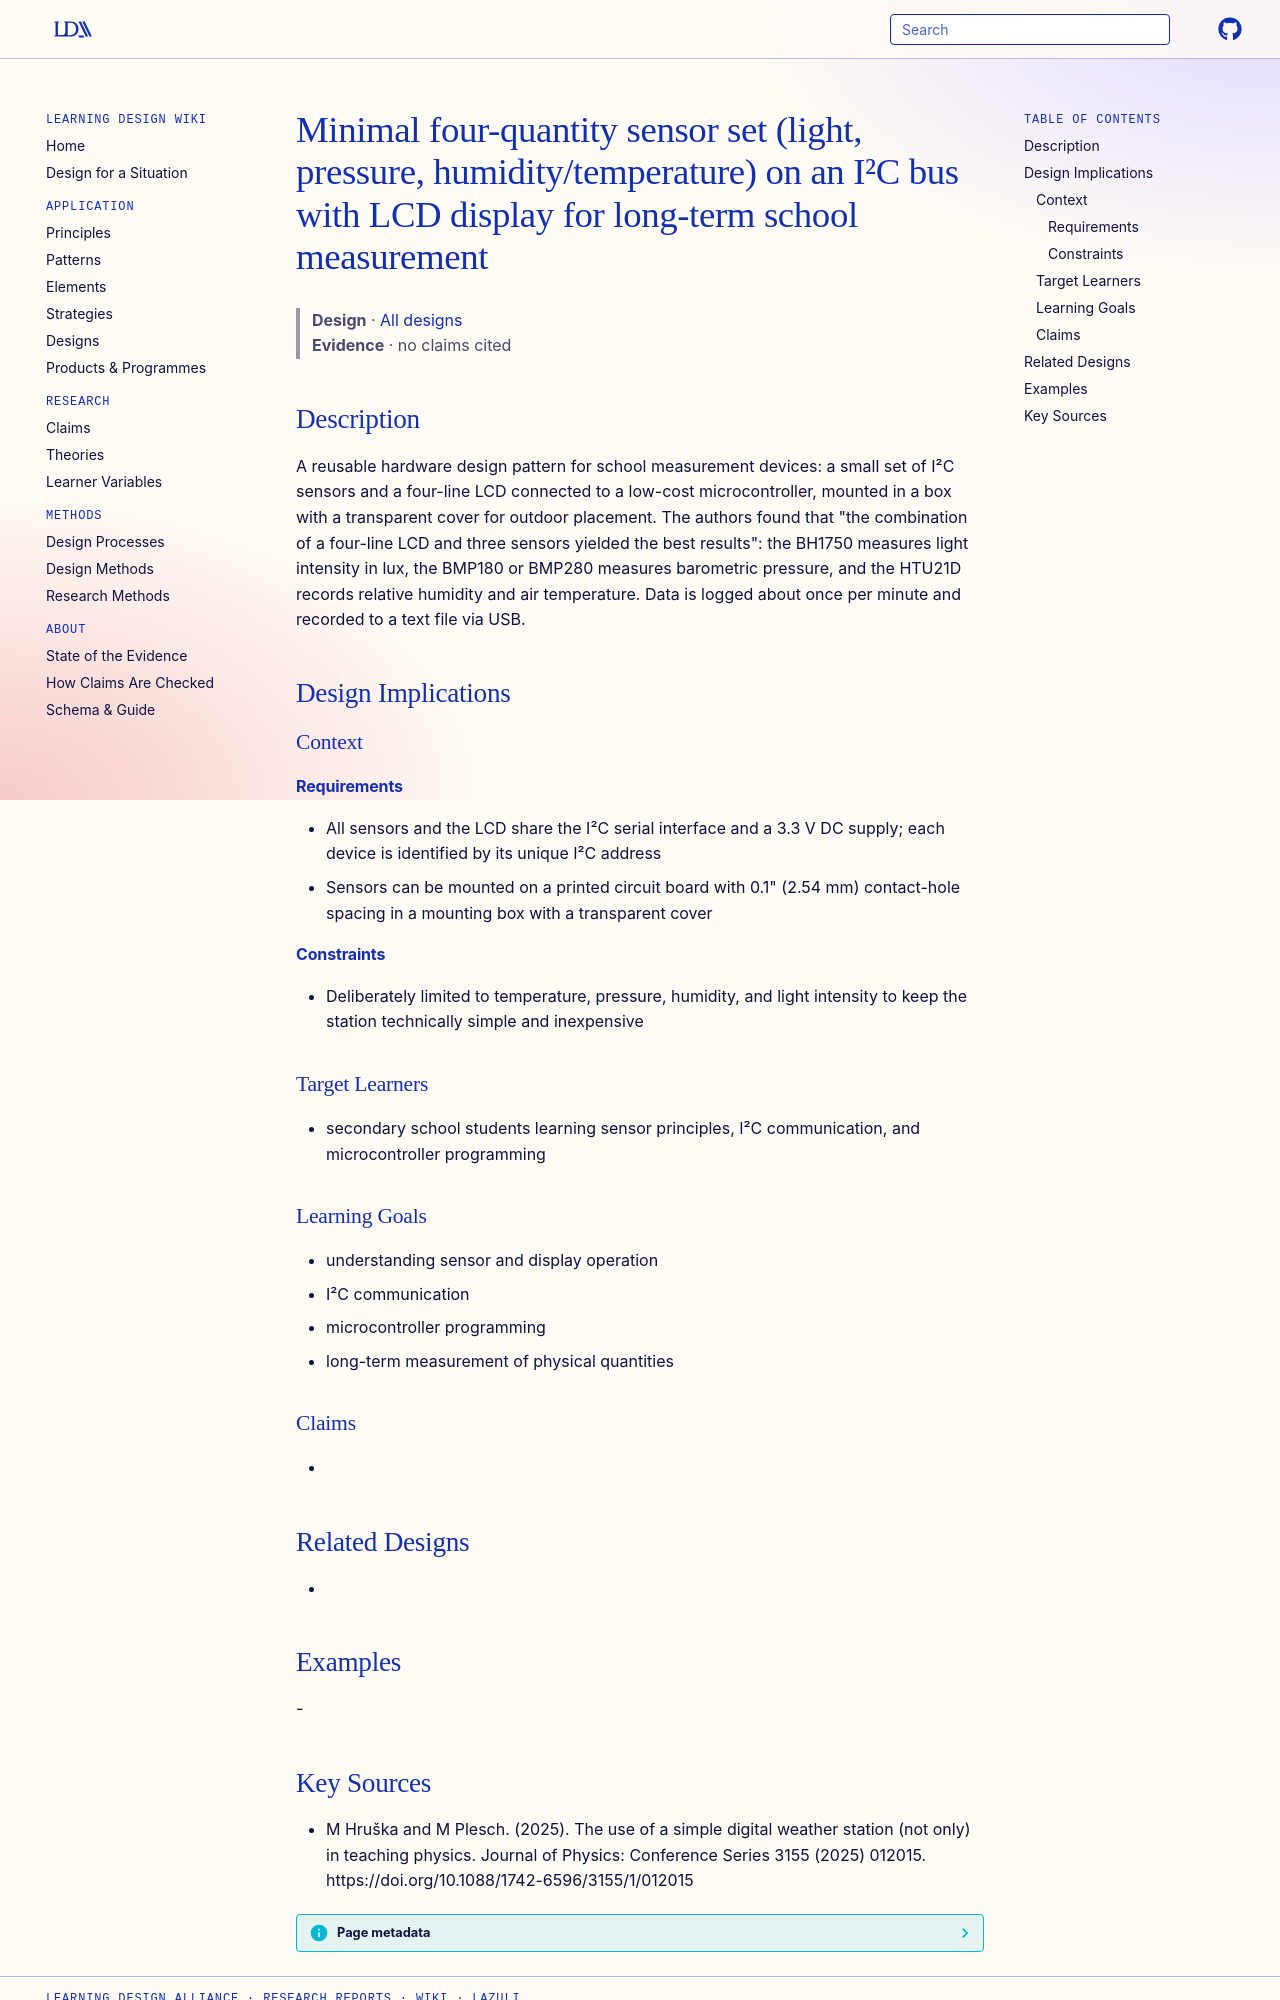

repository: Learning-Design-Alliance/learning-wiki · page: designs/minimal-i2c-sensor-set-weather-station/index.html · generator: mkdocs

---
type: design
id: minimal-i2c-sensor-set-weather-station
title: Minimal four-quantity sensor set (light, pressure, humidity/temperature) on an I²C bus with LCD display for long-term school measurement
description: "A reusable hardware design pattern for school measurement devices: a small set of I²C sensors and a four-line LCD connected to a low-cost microcontroller, mounted in a box with a transparent cover for outdoor placement."
status: review
generated:
  by: "process:settle-candidates"
  at: 2026-11-21
sources:
  - id: m-hruška-and-m-plesch-2025
    resource: "https://doi.org/10.1088/1742-6596/3155/1/012015"
    title: "M Hruška and M Plesch. (2025). The use of a simple digital weather station (not only) in teaching physics. Journal of Physics: Conference Series 3155 (2025) 012015. https://doi.org/10.1088/1742-6596/3155/1/012015"
    author: M Hruška and M Plesch
---

# Minimal four-quantity sensor set (light, pressure, humidity/temperature) on an I²C bus with LCD display for long-term school measurement

> **Design** · [All designs](index.md)
> **Evidence** · no claims cited

## Description
A reusable hardware design pattern for school measurement devices: a small set of I²C sensors and a four-line LCD connected to a low-cost microcontroller, mounted in a box with a transparent cover for outdoor placement. The authors found that "the combination of a four-line LCD and three sensors yielded the best results": the BH1750 measures light intensity in lux, the BMP180 or BMP280 measures barometric pressure, and the HTU21D records relative humidity and air temperature. Data is logged about once per minute and recorded to a text file via USB.

## Design Implications

### Context
#### Requirements
- All sensors and the LCD share the I²C serial interface and a 3.3 V DC supply; each device is identified by its unique I²C address
- Sensors can be mounted on a printed circuit board with 0.1" (2.54 mm) contact-hole spacing in a mounting box with a transparent cover
#### Constraints
- Deliberately limited to temperature, pressure, humidity, and light intensity to keep the station technically simple and inexpensive

### Target Learners
- secondary school students learning sensor principles, I²C communication, and microcontroller programming

### Learning Goals
- understanding sensor and display operation
- I²C communication
- microcontroller programming
- long-term measurement of physical quantities

### Claims
- 

## Related Designs
- 

## Examples
-
